The GitHub repository Amram15/RadarTesting contains a labelled image folder "Learning" with 6 categories: drinking, falling, picking up, sitting, standing, walking. Examples follow, each with its label.

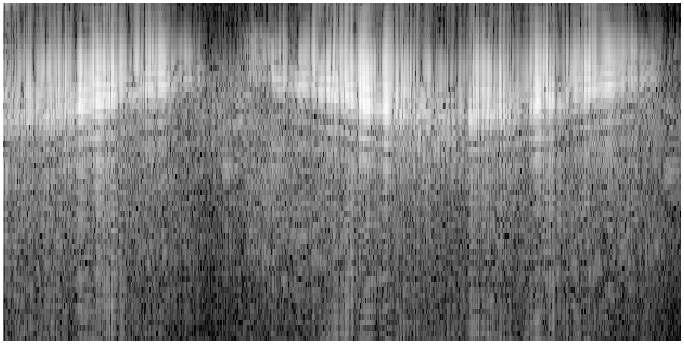
Label: walking

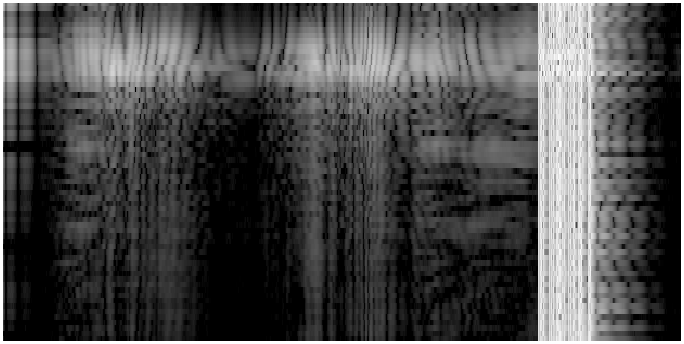
Label: picking up

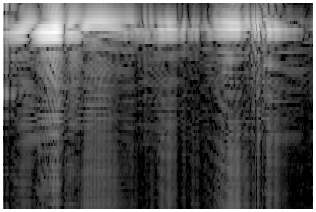
Label: standing

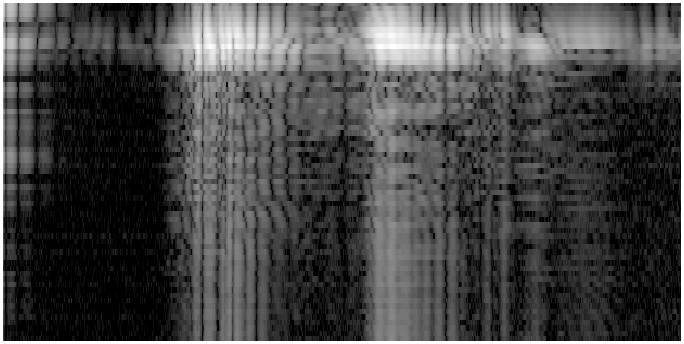
Label: drinking

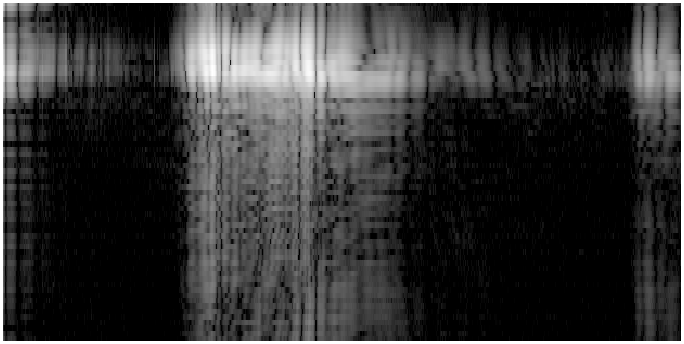
Label: sitting

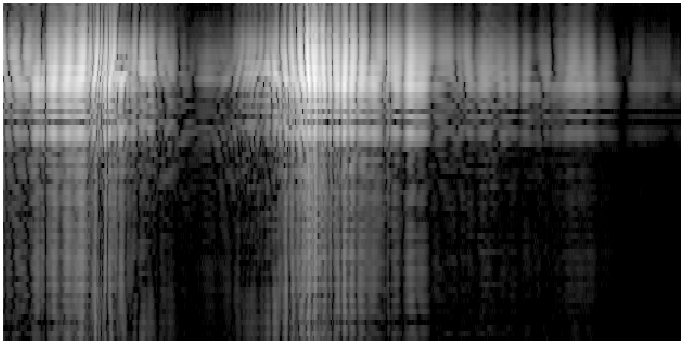
Label: picking up
